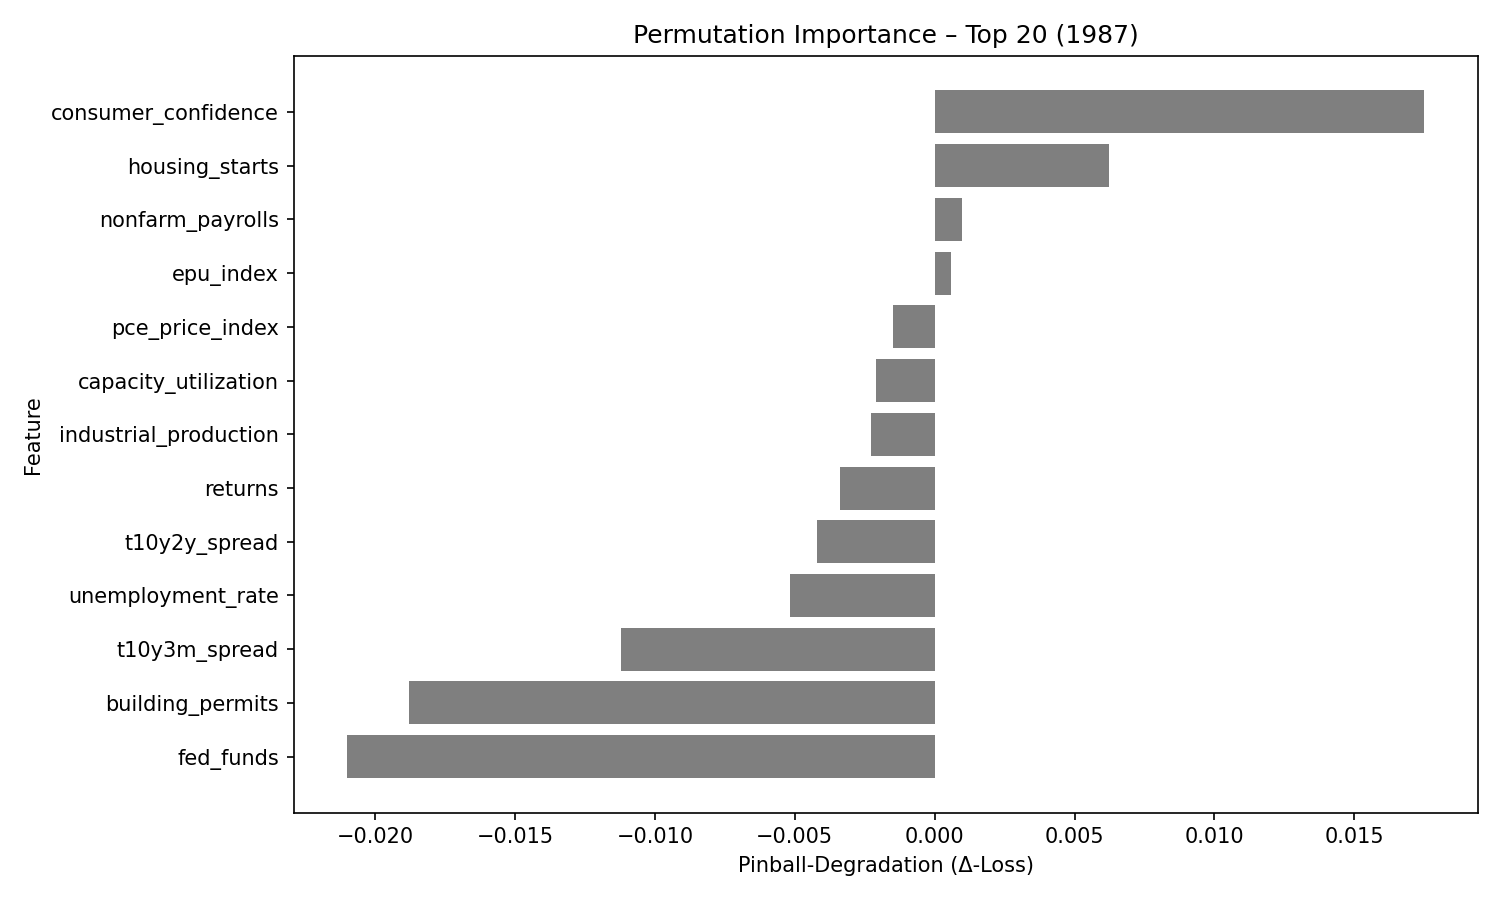

Data behind this chart, as committed beside it:
feature, pinball_degradation
consumer_confidence, 0.01748
housing_starts, 0.00622
nonfarm_payrolls, 0.0009802
epu_index, 0.0006002
pce_price_index, -0.00149
capacity_utilization, -0.002112
industrial_production, -0.00227
returns, -0.003399
t10y2y_spread, -0.004196
unemployment_rate, -0.005178
t10y3m_spread, -0.01123
building_permits, -0.0188
fed_funds, -0.021
